Image classification data set "roi_images" (bruce17022006/DL_MINI_PROJECT on GitHub). Class labels (2): no seatbelt, seatbelt.

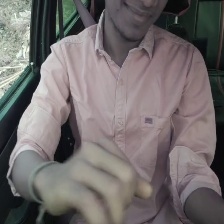
Label: no seatbelt

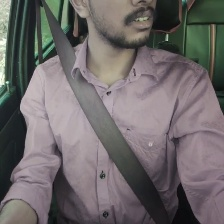
Label: seatbelt

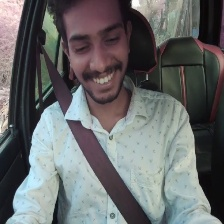
Label: seatbelt

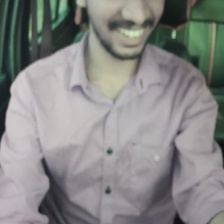
Label: no seatbelt

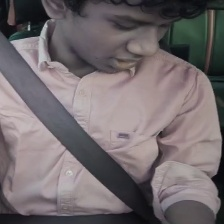
Label: seatbelt

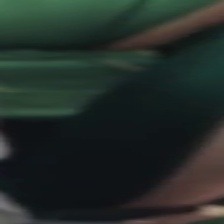
Label: no seatbelt
